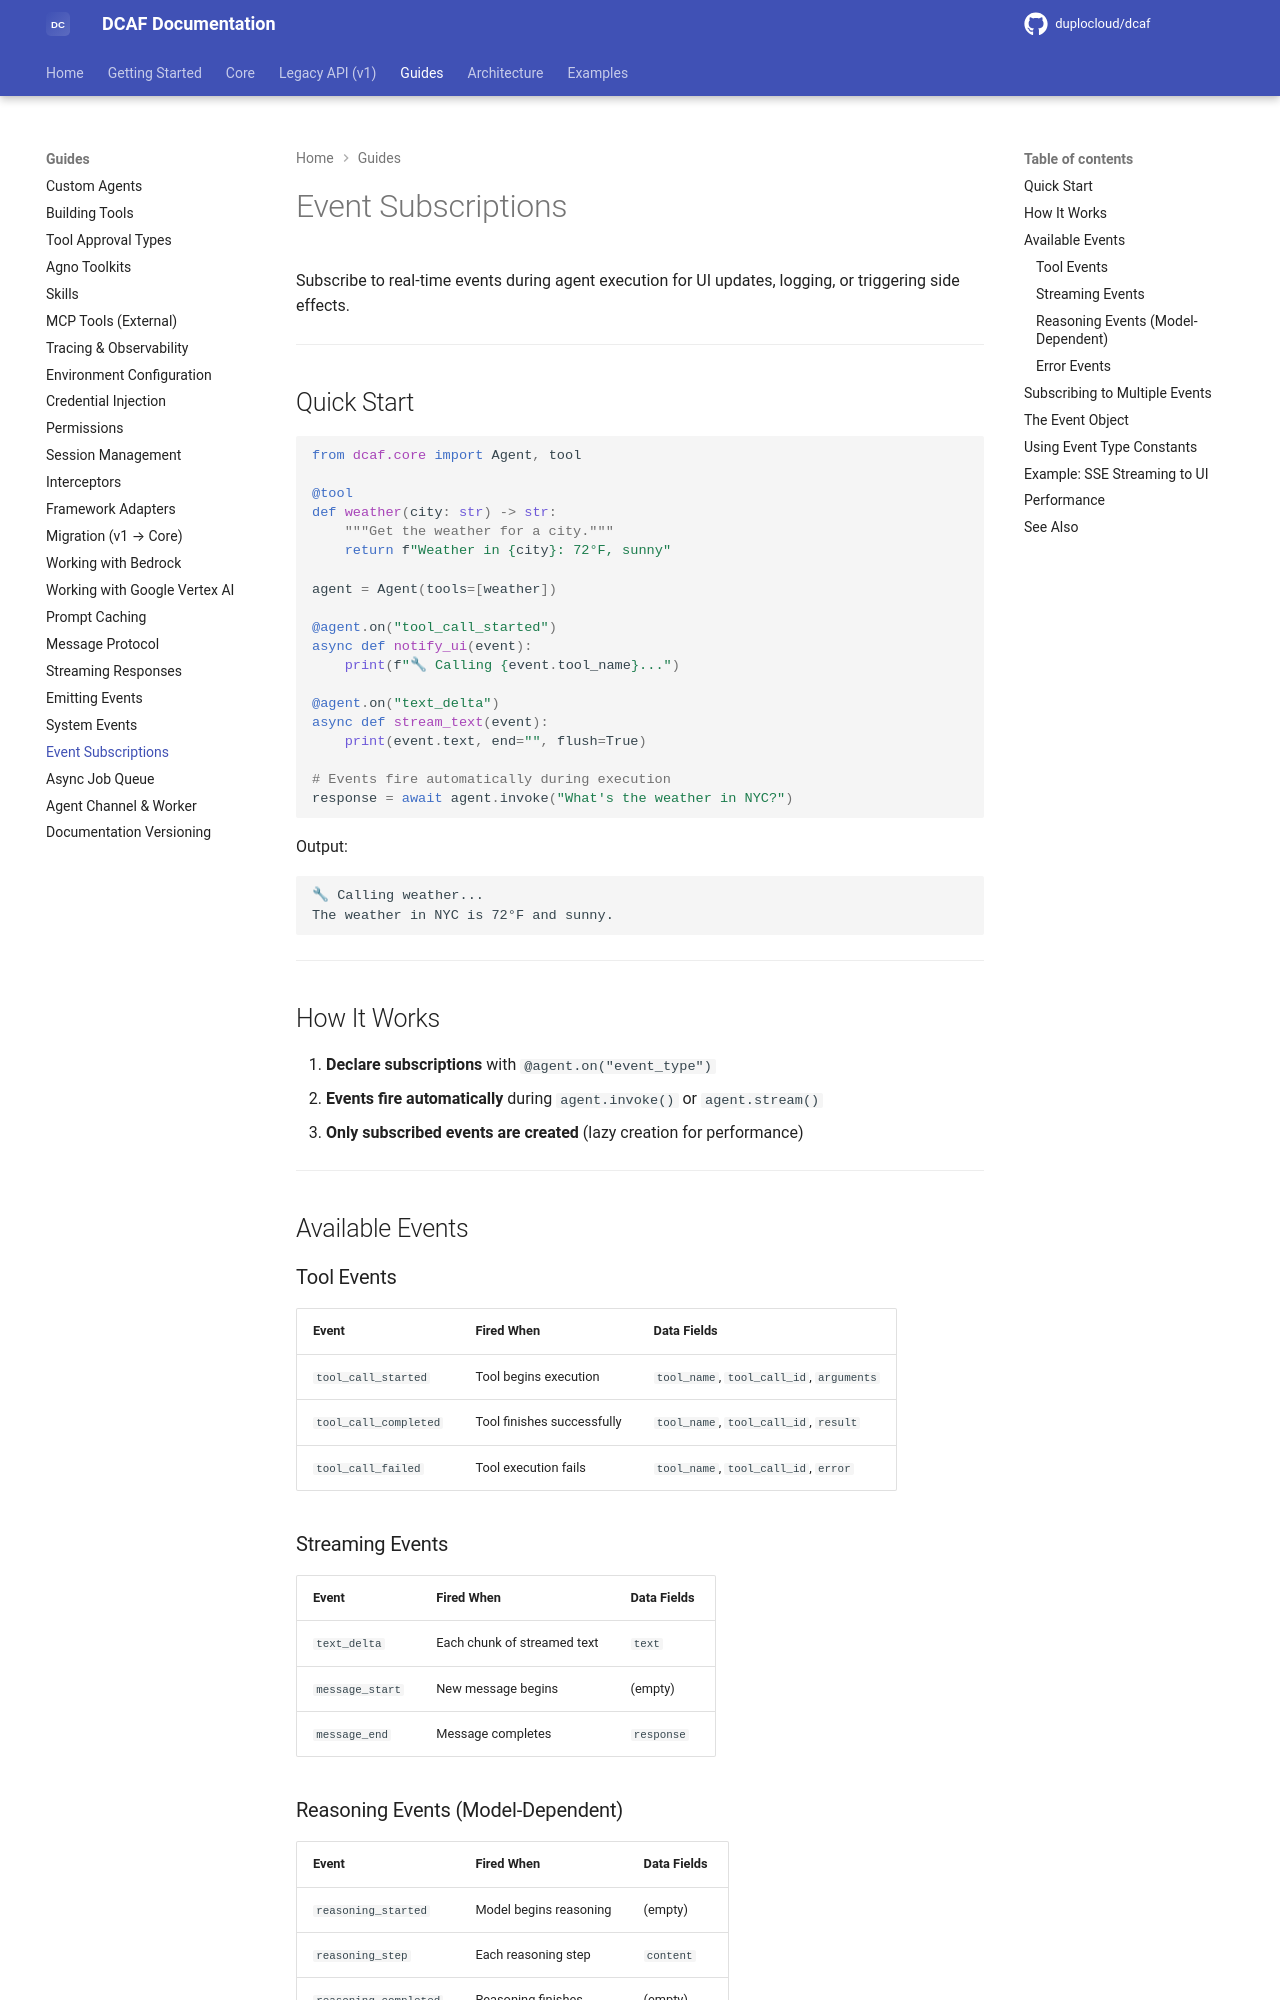

repository: duplocloud/dcaf · page: main/guides/event-subscriptions/index.html · generator: mkdocs

# Event Subscriptions

Subscribe to real-time events during agent execution for UI updates, logging, or triggering side effects.

---

## Quick Start

```python
from dcaf.core import Agent, tool

@tool
def weather(city: str) -> str:
    """Get the weather for a city."""
    return f"Weather in {city}: 72°F, sunny"

agent = Agent(tools=[weather])

@agent.on("tool_call_started")
async def notify_ui(event):
    print(f"🔧 Calling {event.tool_name}...")

@agent.on("text_delta")
async def stream_text(event):
    print(event.text, end="", flush=True)

# Events fire automatically during execution
response = await agent.invoke("What's the weather in NYC?")
```

Output:
```
🔧 Calling weather...
The weather in NYC is 72°F and sunny.
```

---

## How It Works

1. **Declare subscriptions** with `@agent.on("event_type")`
2. **Events fire automatically** during `agent.invoke()` or `agent.stream()`
3. **Only subscribed events are created** (lazy creation for performance)

---

## Available Events

### Tool Events

| Event | Fired When | Data Fields |
|-------|-----------|-------------|
| `tool_call_started` | Tool begins execution | `tool_name`, `tool_call_id`, `arguments` |
| `tool_call_completed` | Tool finishes successfully | `tool_name`, `tool_call_id`, `result` |
| `tool_call_failed` | Tool execution fails | `tool_name`, `tool_call_id`, `error` |

### Streaming Events

| Event | Fired When | Data Fields |
|-------|-----------|-------------|
| `text_delta` | Each chunk of streamed text | `text` |
| `message_start` | New message begins | (empty) |
| `message_end` | Message completes | `response` |

### Reasoning Events (Model-Dependent)

| Event | Fired When | Data Fields |
|-------|-----------|-------------|
| `reasoning_started` | Model begins reasoning | (empty) |
| `reasoning_step` | Each reasoning step | `content` |
| `reasoning_completed` | Reasoning finishes | (empty) |
